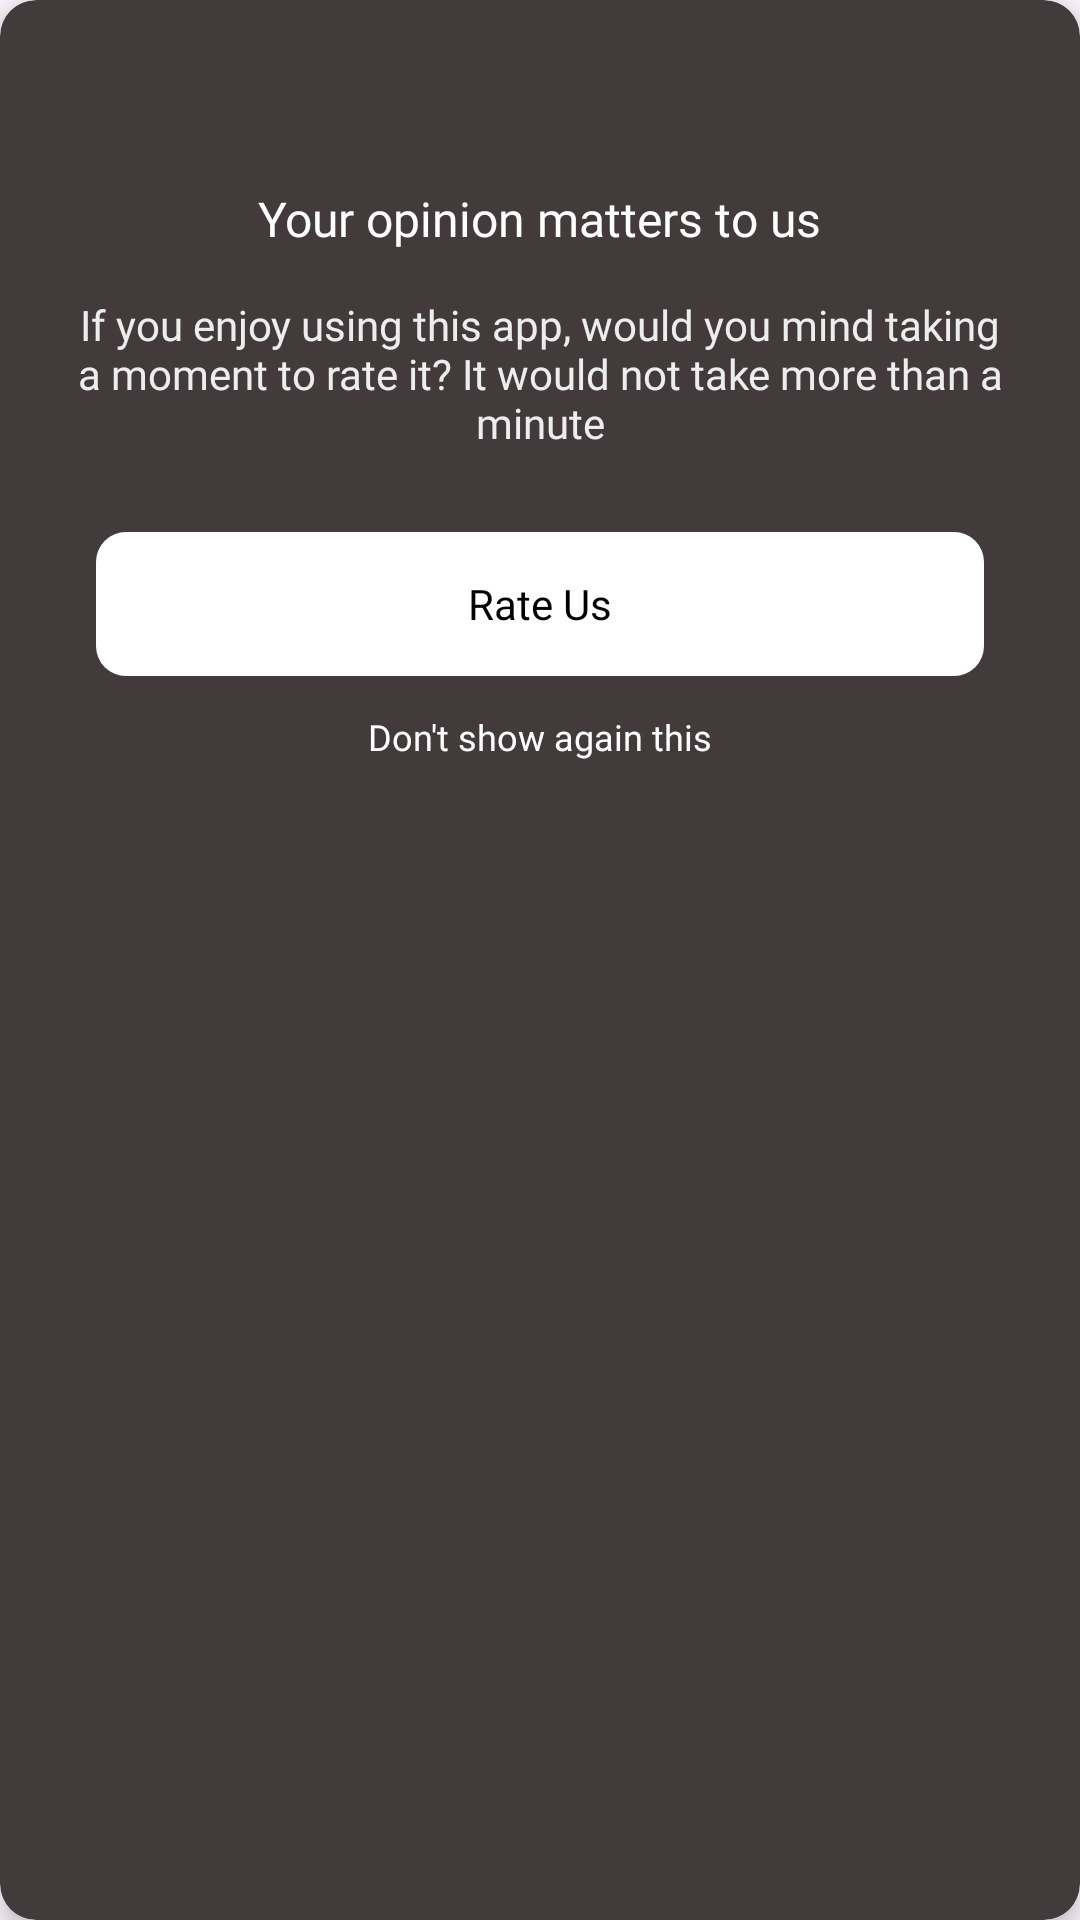

Android layout source for this screen:
<!-- AndroidManifest.xml: application theme Theme.MusicApp -->
<!-- res/layout/rate_us.xml -->
<?xml version="1.0" encoding="utf-8"?>
<androidx.cardview.widget.CardView xmlns:android="http://schemas.android.com/apk/res/android"
    xmlns:app="http://schemas.android.com/apk/res-auto"
    android:layout_width="match_parent"
    android:layout_height="wrap_content"
    android:layout_margin="5dp"
    app:cardBackgroundColor="#433B3B"
    app:cardCornerRadius="12dp"
    app:cardElevation="5dp">

    <RelativeLayout
        android:layout_width="match_parent"
        android:layout_height="wrap_content">

        <RelativeLayout
            android:layout_width="match_parent"
            android:layout_height="wrap_content"
            android:layout_marginEnd="10dp"
            android:gravity="end"

            >

            <ImageView
                android:id="@+id/close_btn"
                android:layout_width="24dp"
                android:layout_height="24dp"
                android:layout_marginTop="20dp"
                android:backgroundTint="@color/white"
                android:elevation="2dp"
                android:padding="2dp"
                android:src="@drawable/close"
                 />
        </RelativeLayout>


        <TextView
            android:id="@+id/title"
            android:layout_width="wrap_content"
            android:layout_height="wrap_content"

            android:layout_centerHorizontal="true"

            android:layout_marginTop="62dp"
            android:fontFamily="@font/lato_bold"
            android:text="Your opinion matters to us"
            android:textColor="@color/white"
            android:textSize="16dp" />

        <TextView
            android:id="@+id/details"
            android:layout_width="match_parent"

            android:layout_height="wrap_content"
            android:layout_below="@+id/title"
            android:layout_centerHorizontal="true"

            android:layout_marginStart="15dp"
            android:layout_marginTop="15dp"
            android:layout_marginEnd="15dp"
            android:layout_marginBottom="15dp"
            android:fontFamily="@font/lato_regular"
            android:gravity="center"
            android:text="If you enjoy using this app, would you mind taking a moment to rate it? It would not take more than a minute"
            android:textColor="#EDEDED"
            android:textSize="14dp" />

        <RatingBar
            android:id="@+id/simpleRatingBar"
            android:layout_width="wrap_content"
            android:layout_height="wrap_content"
            android:layout_below="@+id/details"
            android:visibility="gone"

            android:layout_centerHorizontal="true" />

        <TextView
            android:id="@+id/startbtn"
            android:layout_width="match_parent"
            android:layout_height="48dp"
            android:layout_below="@+id/simpleRatingBar"
            android:layout_centerHorizontal="true"
            android:layout_gravity="center"
            android:layout_marginStart="32dp"
            android:layout_marginTop="12dp"
            android:layout_marginEnd="32dp"

            android:layout_marginBottom="12dp"
            android:background="@drawable/btn_bg"
            android:backgroundTint="@color/white"
            android:fontFamily="@font/lato_bold"
            android:gravity="center"
            android:text="Rate Us"
            android:textColor="@color/black"
            android:textSize="14dp" />

        <TextView
            android:id="@+id/later"
            android:layout_width="match_parent"
            android:layout_height="wrap_content"
            android:layout_below="@+id/startbtn"
            android:layout_centerHorizontal="true"
            android:layout_gravity="center"
            android:layout_marginStart="32dp"
            android:layout_marginEnd="32dp"

            android:layout_marginBottom="32dp"
            android:fontFamily="@font/lato_regular"
            android:gravity="center"
            android:text="Don't show again this"
            android:textColor="@color/white"
            android:textSize="12dp" />
    </RelativeLayout>
</androidx.cardview.widget.CardView>
<!-- resources referenced by this layout -->
<resources>
  <color name="black">#FF000000</color>
  <color name="white">#FFFFFFFF</color>
  <!-- drawable btn_bg (drawable) -->
  <?xml version="1.0" encoding="utf-8"?>
  <shape xmlns:android="http://schemas.android.com/apk/res/android">
      <corners android:radius="10dp" />
      <solid android:color="#D11857" />
  
  </shape>
  <style name="Theme.MusicApp" parent="Base.Theme.MusicApp" />
  <style name="Base.Theme.MusicApp" parent="Theme.Material3.DayNight.NoActionBar">
          
           <item name="colorPrimary">#494949</item>
           <item name="colorPrimaryDark">#494949</item>
      </style>
</resources>
